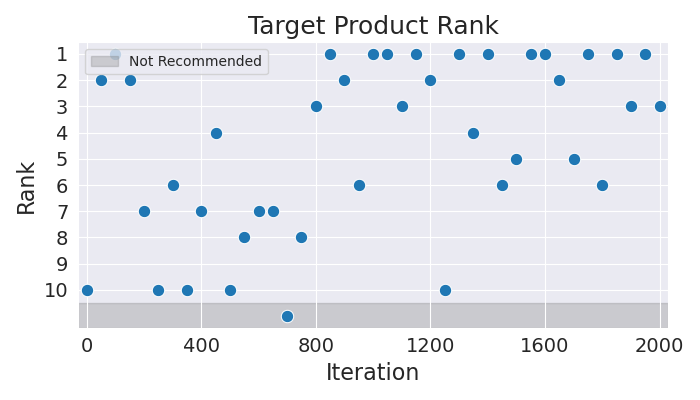

Data behind this chart, as committed beside it:
Iteration, Rank
0, 10
50, 2
100, 1
150, 2
200, 7
250, 10
300, 6
350, 10
400, 7
450, 4
500, 10
550, 8
600, 7
650, 7
700, 11
750, 8
800, 3
850, 1
900, 2
950, 6
1000, 1
1050, 1
1100, 3
1150, 1
1200, 2
1250, 10
1300, 1
1350, 4
1400, 1
1450, 6
1500, 5
1550, 1
1600, 1
1650, 2
1700, 5
1750, 1
1800, 6
1850, 1
1900, 3
1950, 1
2000, 3
